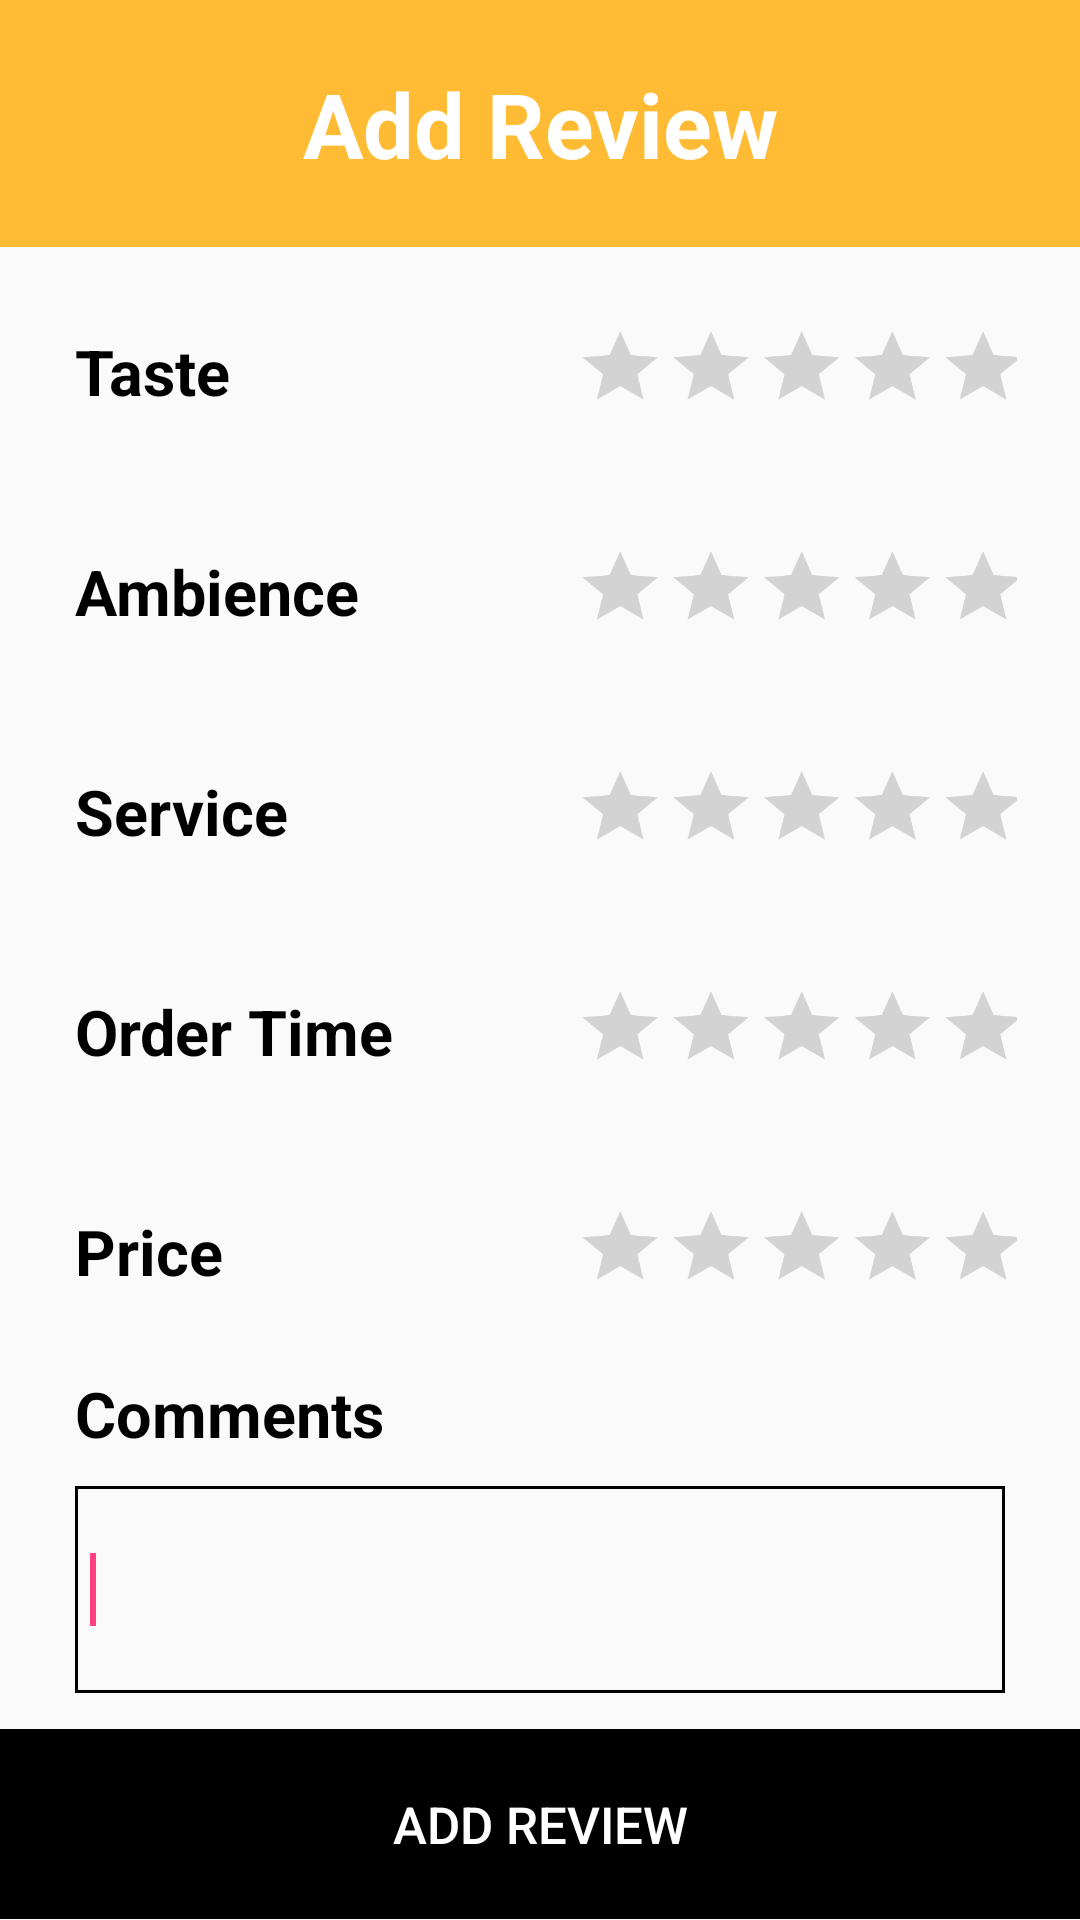

Here is an Android app screen rendered from its layout file. Give the layout XML and the strings, colors and styles it references.
<!-- AndroidManifest.xml: application theme AppTheme -->
<!-- res/layout/add_review_screen.xml -->
<?xml version="1.0" encoding="utf-8"?>
<LinearLayout xmlns:android="http://schemas.android.com/apk/res/android"
    xmlns:tools="http://schemas.android.com/tools"
    android:layout_width="match_parent"
    android:layout_height="match_parent"
    android:weightSum="1"
    android:windowSoftInputMode="adjustPan|adjustResize"
    android:orientation="vertical"
    tools:context="com.example.sheharyararif.example.AddReviewScreen">

    <LinearLayout
        android:layout_width="match_parent"
        android:layout_height="0dp"
        android:layout_weight="0.13"
        android:background="#ffffbb33">

        <TextView
            android:layout_width="match_parent"
            android:layout_height="match_parent"
            android:text="Add Review"
            android:gravity="center"
            android:textStyle="bold"
            android:textColor="#FFFFFF"
            android:textSize="30sp"/>

    </LinearLayout>

    <LinearLayout
        android:layout_width="match_parent"
        android:layout_height="0dp"
        android:layout_weight="0.77"
        android:layout_marginTop="5dp"
        android:orientation="vertical"
        android:weightSum="1">

        <LinearLayout
            android:layout_width="match_parent"
            android:layout_height="0dp"
            android:layout_weight="0.15"
            android:weightSum="1"
            android:orientation="horizontal"
            android:padding="10dp">

            <TextView
                android:layout_width="0dp"
                android:layout_height="match_parent"
                android:gravity="center_vertical"
                android:layout_marginLeft="15dp"
                android:text="Taste"
                android:textStyle="bold"
                android:textColor="#000000"
                android:textSize="21sp"
                android:layout_weight="0.38"/>

            <RatingBar
                android:id="@+id/TasteRating"
                android:layout_gravity="start"
                android:layout_width="0dp"
                android:layout_height="wrap_content"
                android:scaleX="0.63"
                android:scaleY="0.6"
                android:numStars="5"
                android:stepSize="0.5"
                android:layout_weight="0.72" />

        </LinearLayout>

        <LinearLayout
            android:layout_width="match_parent"
            android:layout_height="0dp"
            android:layout_weight="0.15"
            android:weightSum="1"
            android:orientation="horizontal"
            android:padding="10dp">

            <TextView
                android:layout_width="0dp"
                android:layout_height="match_parent"
                android:gravity="center_vertical"
                android:layout_marginLeft="15dp"
                android:text="Ambience"
                android:textStyle="bold"
                android:textColor="#000000"
                android:textSize="21sp"
                android:layout_weight="0.38"/>

            <RatingBar
                android:id="@+id/AmbienceRating"
                android:layout_gravity="start"
                android:layout_width="0dp"
                android:layout_height="wrap_content"
                android:scaleX="0.63"
                android:scaleY="0.6"
                android:numStars="5"
                android:stepSize="0.5"
                android:layout_weight="0.72" />

        </LinearLayout>

        <LinearLayout
            android:layout_width="match_parent"
            android:layout_height="0dp"
            android:layout_weight="0.15"
            android:weightSum="1"
            android:orientation="horizontal"
            android:padding="10dp">

            <TextView
                android:layout_width="0dp"
                android:layout_height="match_parent"
                android:gravity="center_vertical"
                android:layout_marginLeft="15dp"
                android:text="Service"
                android:textStyle="bold"
                android:textColor="#000000"
                android:textSize="21sp"
                android:layout_weight="0.38"/>

            <RatingBar
                android:id="@+id/ServiceRating"
                android:layout_gravity="start"
                android:layout_width="0dp"
                android:layout_height="wrap_content"
                android:scaleX="0.63"
                android:scaleY="0.6"
                android:numStars="5"
                android:stepSize="0.5"
                android:layout_weight="0.72" />

        </LinearLayout>

        <LinearLayout
            android:layout_width="match_parent"
            android:layout_height="0dp"
            android:layout_weight="0.15"
            android:weightSum="1"
            android:orientation="horizontal"
            android:padding="10dp">

            <TextView
                android:layout_width="0dp"
                android:layout_height="match_parent"
                android:gravity="center_vertical"
                android:layout_marginLeft="15dp"
                android:text="Order Time"
                android:textStyle="bold"
                android:textColor="#000000"
                android:textSize="21sp"
                android:layout_weight="0.38"/>

            <RatingBar
                android:id="@+id/OrderTimeRating"
                android:layout_gravity="start"
                android:layout_width="0dp"
                android:layout_height="wrap_content"
                android:scaleX="0.63"
                android:scaleY="0.6"
                android:numStars="5"
                android:stepSize="0.5"
                android:layout_weight="0.72" />

        </LinearLayout>

        <LinearLayout
            android:layout_width="match_parent"
            android:layout_height="0dp"
            android:layout_weight="0.15"
            android:weightSum="1"
            android:orientation="horizontal"
            android:padding="10dp">

            <TextView
                android:layout_width="0dp"
                android:layout_height="match_parent"
                android:gravity="center_vertical"
                android:layout_marginLeft="15dp"
                android:text="Price"
                android:textStyle="bold"
                android:textColor="#000000"
                android:textSize="21sp"
                android:layout_weight="0.38"/>

            <RatingBar
                android:id="@+id/PriceRating"
                android:layout_gravity="start"
                android:layout_width="0dp"
                android:layout_height="wrap_content"
                android:scaleX="0.63"
                android:scaleY="0.6"
                android:numStars="5"
                android:stepSize="0.5"
                android:layout_weight="0.72" />

        </LinearLayout>

        <LinearLayout
            android:layout_width="match_parent"
            android:layout_height="0dp"
            android:layout_weight="0.25"
            android:weightSum="1"
            android:orientation="vertical"
            android:paddingLeft="10dp"
            android:paddingRight="10dp">

            <TextView
                android:layout_width="match_parent"
                android:layout_height="0dp"
                android:gravity="center_vertical"
                android:layout_marginLeft="15dp"
                android:text="Comments"
                android:textStyle="bold"
                android:textColor="#000000"
                android:textSize="21sp"
                android:layout_weight="0.3"/>

            <EditText
                android:id="@+id/ReviewCommentTextBox"
                android:layout_width="match_parent"
                android:layout_height="0dp"
                android:layout_weight="0.6"
                android:padding="5dp"
                android:layout_marginLeft="15dp"
                android:layout_marginRight="15dp"
                android:layout_marginTop="7dp"
                android:inputType="textCapSentences"
                android:background="@drawable/edit_text_shape">
                <requestFocus />
            </EditText>

        </LinearLayout>

    </LinearLayout>

    <LinearLayout
        android:layout_width="match_parent"
        android:layout_height="0dp"
        android:gravity="center"
        android:layout_weight="0.1">

        <Button
            android:id="@+id/AddReview"
            android:layout_width="match_parent"
            android:layout_height="match_parent"
            android:text="Add Review"
            android:gravity="center"
            android:textColor="#FFFFFF"
            android:textSize="17dp"
            android:background="@color/colorBlack"
            />

    </LinearLayout>

</LinearLayout>
<!-- resources referenced by this layout -->
<resources>
  <color name="colorBlack">#000000</color>
  <!-- drawable edit_text_shape (drawable) -->
  <?xml version="1.0" encoding="utf-8"?>
  <shape xmlns:android="http://schemas.android.com/apk/res/android">
      <stroke
          android:width="1dp"
          android:color="#000" />
      <solid
          android:color="#00FFFFFF"/>
      <padding
          android:top="10dp"
          android:right="10dp"
          android:bottom="10dp" />
  </shape>
  <style name="AppTheme" parent="Theme.AppCompat.Light.NoActionBar">
          
          <item name="colorPrimary">@color/colorPrimary</item>
          <item name="colorPrimaryDark">@color/colorPrimaryDark</item>
          <item name="colorAccent">@color/colorAccent</item>
          <item name="android:statusBarColor">#FF7400</item>
      </style>
  <color name="colorPrimary">#3F51B5</color>
  <color name="colorPrimaryDark">#303F9F</color>
  <color name="colorAccent">#FF4081</color>
</resources>
